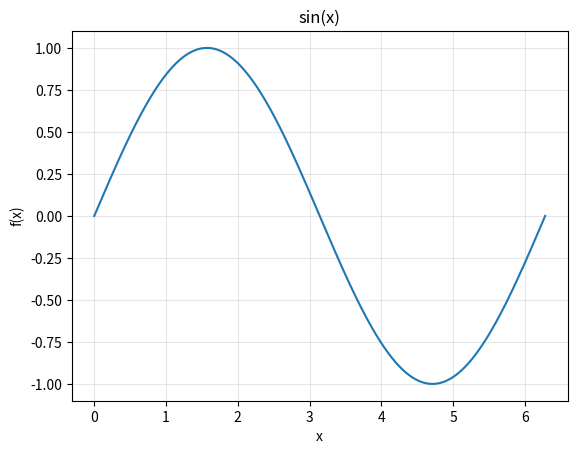

Here is the Python script that generated this plot:
# ----------------------------------------------------------------------------
# Prime research archive :: research/08-machine-learning/day19-nth-prime-formulas-and-models/11_plot_function.py
# Original location      :: research/08-machine-learning/day19-nth-prime-formulas-and-models/11.py   (last edited 2025-08-26)
# What this script does  :: Plots y = f(x) from the command line.
# ----------------------------------------------------------------------------
import numpy as np
import matplotlib.pyplot as plt

def plot_function(f, x_min, x_max, *,
                  n=2000,
                  title=None,
                  xlabel="x",
                  ylabel="f(x)",
                  grid=True,
                  safe=True,
                  samples=None,
                  logx=False,
                  logy=False,
                  show=True):
    """
    Plot y = f(x) on [x_min, x_max].

    Parameters
    ----------
    f : callable
        Function accepting a float or ndarray and returning a float/ndarray.
    x_min, x_max : float
        Domain to plot over (inclusive).
    n : int
        Number of sample points (ignored if `samples` is given).
    title, xlabel, ylabel : str
        Plot labels.
    grid : bool
        Show background grid.
    safe : bool
        If True, evaluates point-by-point and masks failures (good for discontinuities).
        If False, assumes f is NumPy-vectorized and evaluates in one shot (faster).
    samples : array-like | None
        Custom x-samples to use instead of a linear linspace.
    logx, logy : bool
        Use logarithmic x and/or y scales.
    show : bool
        Call plt.show() before returning.

    Returns
    -------
    (fig, ax, x, y) : tuple
        Matplotlib figure/axes and the sampled x, y arrays.
    """
    if samples is not None:
        x = np.asarray(samples, dtype=float)
    else:
        x = np.linspace(x_min, x_max, int(n))

    # Evaluate f with masking for errors / discontinuities
    if safe:
        y = np.empty_like(x, dtype=float)
        y.fill(np.nan)
        for i, xi in enumerate(x):
            try:
                yi = f(float(xi))
                # Handle complex outputs by defaulting to real part
                if np.iscomplexobj(yi):
                    yi = np.real(yi)
                y[i] = float(yi)
            except Exception:
                # leave as NaN (breaks the line so discontinuities don't connect)
                pass
    else:
        with np.errstate(all='ignore'):
            y = f(x)
        y = np.asarray(y)
        if np.iscomplexobj(y):
            y = np.real(y)
        y = y.astype(float, copy=False)
        y[~np.isfinite(y)] = np.nan

    fig, ax = plt.subplots()

    # Apply axis scales
    if logx:
        ax.set_xscale("log")
    if logy:
        ax.set_yscale("log")

    # Plot; NaNs automatically split the line
    ax.plot(x, y)

    # Labels & cosmetics
    if title: ax.set_title(title)
    ax.set_xlabel(xlabel)
    ax.set_ylabel(ylabel)
    if grid:
        ax.grid(True, which="both", alpha=0.3)

    if show:
        plt.show()

    return fig, ax, x, y


def main():
    """Demo CLI for plot_function. Saves an example plot to a PNG by default.

    Examples supported: sin, reciprocal, step, log, gaussian
    """
    import argparse
    from pathlib import Path
    import math

    parser = argparse.ArgumentParser(description="Demo plotter for plot_function")
    parser.add_argument("--example", choices=["sin", "reciprocal", "step", "log", "gaussian"],
                        default="sin", help="Which example function to plot")
    parser.add_argument("--n", type=int, default=2000, help="Number of sample points")
    parser.add_argument("--outfile", type=str, default=None, help="Path to save PNG (default: ./11_<example>.png)")
    args = parser.parse_args()

    example = args.example
    n = args.n

    if example == "sin":
        f = np.sin
        x_min, x_max = 0.0, 2.0 * math.pi
        title = "sin(x)"
    elif example == "reciprocal":
        f = lambda x: 1.0 / x
        x_min, x_max = -1.0, 1.0
        title = "1/x (reciprocal) — discontinuity at 0"
    elif example == "step":
        f = lambda x: 1.0 if x >= 0 else 0.0
        x_min, x_max = -1.0, 1.0
        title = "Step function"
    elif example == "log":
        f = np.log
        x_min, x_max = 0.01, 10.0
        title = "log(x)"
    elif example == "gaussian":
        f = lambda x: math.exp(-x * x / 2.0)
        x_min, x_max = -5.0, 5.0
        title = "Gaussian exp(-x^2/2)"
    else:
        raise SystemExit("Unknown example")

    # Choose safe=True for potentially problematic examples
    safe = True

    # Build default outfile path if not provided
    out_path = Path(args.outfile) if args.outfile else (Path.cwd() / f"11_{example}.png")

    print(f"Plotting example '{example}' -> {out_path} (samples={n})")
    fig, ax, x, y = plot_function(f, x_min, x_max, n=n, title=title, xlabel="x", ylabel="f(x)",
                                  grid=True, safe=safe, show=False)

    # Ensure output directory exists and save
    out_path.parent.mkdir(parents=True, exist_ok=True)
    fig.savefig(out_path, dpi=150)
    print(f"Saved plot to: {out_path}")


if __name__ == "__main__":
    main()
